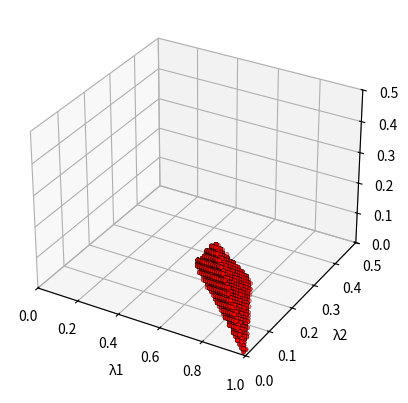
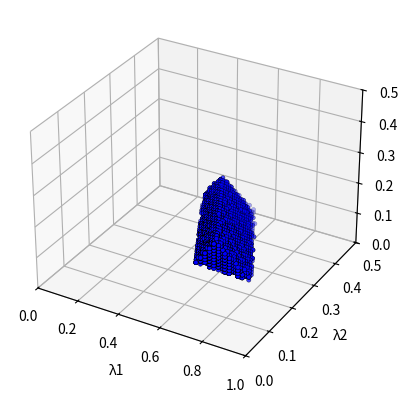
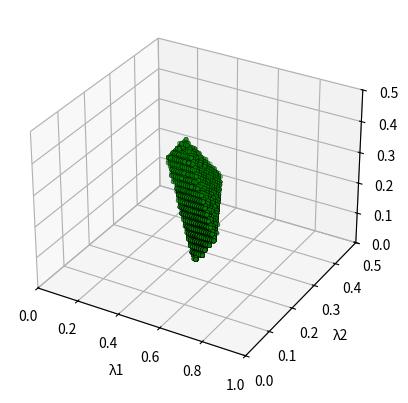
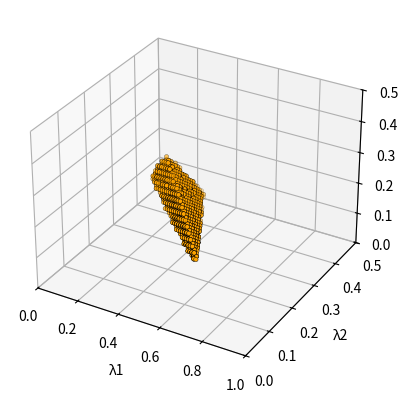
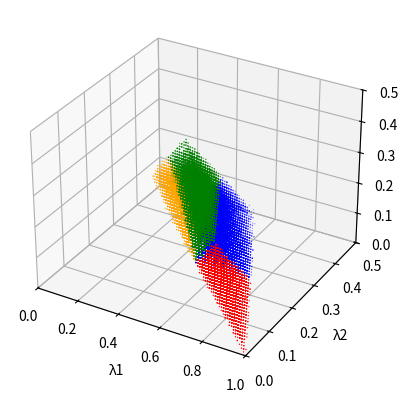
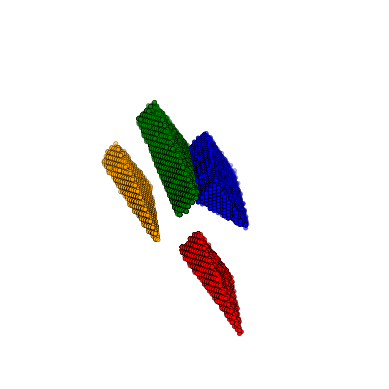
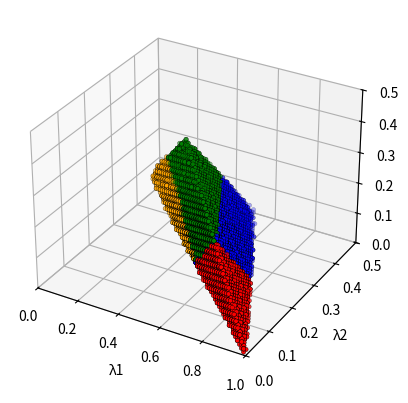

These figures' Python source, in order:
#!/usr/bin/env python3.11 
import numpy as np 
import math 
import matplotlib  
import random
import matplotlib.pyplot as plt
from mpl_toolkits.mplot3d import Axes3D
import numpy as np

# Criteria [x, y, z, alpha]   
# x >= y >= z >= alpha 
# Limits on x: [0.25, 1]
# Limits on y: [0, .5] 
# Limits on z: [0, 1/3]
# Limits on alpha: [0, .25] 


def generate_vector():
    # Start by generating initial random values within their full allowed ranges
    x = random.uniform(0.25, 1)
    y = random.uniform(0, 0.5)
    z = random.uniform(0, 1/3)
    alpha = random.uniform(0, 0.25)
    
    # Calculate their sum
    total = x + y + z + alpha
    
    # Adjust values to sum to 1
    x, y, z, alpha = x / total, y / total, z / total, alpha / total
    
    # Ensure x >= y >= z >= alpha and all constraints are still met
    if not (0.25 <= x <= 1 and 0 <= y <= 0.5 and 0 <= z <= 1/3 and 0 <= alpha <= 0.25):
        return generate_vector()  # Regenerate if conditions fail
    
    return [x, y, z, alpha]

# Ensure that rank vector is in descending order 
def round_and_sort_elements(original_vector):   
    original_vector = np.array(original_vector) 
    round_1 = np.round(original_vector[0], 2)
    round_2 = np.round(original_vector[1], 2)
    round_3 = np.round(original_vector[2], 2)
    round_4 = np.round(original_vector[3], 2) 
    rounded_vector = np.array([round_1, round_2, round_3, round_4]) 
    sorted_and_rounded_vector = np.sort(rounded_vector)
    return sorted_and_rounded_vector[::-1]

vector = generate_vector() 

# Ideal rank vector 
ideal_vector = np.array([[1, 0, 0, 0], [0.5, 0.5, 0, 0], [1/3, 1/3, 1/3, 0], [0.25, 0.25, 0.25, 0.25]]) 

# Calculates distance of  input vector from ideal vector 
def calculate_distance(input_vector, ideal_vector):
    distance_vector = np.array([])
    for vec in ideal_vector:
        if len(vec) != len(input_vector):
            raise ValueError("Vectors must have the same dimensionality")
        distance = np.sqrt(sum((vec[i] - input_vector[i])**2 for i in range(len(input_vector))))
        distance_vector = np.append(distance_vector, distance)
    return distance_vector

# rank is the minimum distance to an ideal rank vector
def calculate_rank(distanced_vector):  
    rank_set = [1, 2, 3, 4]
    calculated_rank = rank_set[np.argmin(distanced_vector)] 
    return calculated_rank

# runs the simulation run_times times 
def num_simulation_runs(run_times):
    plot_vectors = []
    # Check if ideal_vector is defined
    try:
        ideal_vector 
    except NameError:
        print("Error: 'ideal_vector' is not defined.")
        return []
    for i in range(run_times):
        try:
            generated_vector = generate_vector()
            # print(f"Generated Vector: {generated_vector}")
            rounded_sorted_vector = round_and_sort_elements(generated_vector)
            # print(f"Rounded and Sorted Vector: {rounded_sorted_vector}")
            dist_vector = calculate_distance(rounded_sorted_vector, ideal_vector)
            # print(f"Distance Vector: {dist_vector}")
            rank = calculate_rank(dist_vector)
            # print(f"Rank: {rank}")
            plot_vectors.append((np.array(rounded_sorted_vector[0:3]), rank))
        except Exception as e:
            print(f"An error occurred during run {i}: {e}")
            continue

    return plot_vectors

# Testing Area (as necessary)
# -------------------------------------------------------------------------------------------
# print(vector)                                                                             |
# print(round_and_sort_elements(vector))                                                    |
# print(calculate_distance(round_and_sort_elements(vector), ideal_vector))                  |
# print(calculate_rank(calculate_distance(round_and_sort_elements(vector), ideal_vector)))  |
# print(run_sim)                                                                            |
# -------------------------------------------------------------------------------------------



# plot 3d data
def plot_efficient_3d_data(data, point_size=10):
    color_map = {1: 'red', 2: 'blue', 3: 'green', 4: 'orange'}
    
    # Separate data into X, Y, Z and colors
    X = np.array([coords[0] for coords, _ in data])
    Y = np.array([coords[1] for coords, _ in data])
    Z = np.array([coords[2] for coords, _ in data])
    colors = np.array([color_map[marker] for _, marker in data])

    fig = plt.figure()
    ax = fig.add_subplot(111, projection='3d')

    ax.scatter(X, Y, Z, c=colors, marker='o', edgecolors='black', linewidths=.3, s=point_size)  


    # Set labels for axes
    ax.set_xlabel('λ1')
    ax.set_ylabel('λ2')
    ax.set_zlabel('λ3')

    # Set the ranges for each axis
    ax.set_xlim([0, 1])
    ax.set_ylim([0, 0.5])
    ax.set_zlim([0, 0.5])

    # Set the ticks for each axis
    ax.set_xticks(np.linspace(0, 1, num=6))
    ax.set_yticks(np.linspace(0, 0.5, num=6))
    ax.set_zticks(np.linspace(0, 0.5, num=6))

    # Show plot
    plt.show()

# plot 3d data but without graphing background
def plot_blank(data, point_size=10):
    color_map = {1: 'red', 2: 'blue', 3: 'green', 4: 'orange'}
    
    # Separate data into X, Y, Z and colors
    X = np.array([coords[0] for coords, _ in data])
    Y = np.array([coords[1] for coords, _ in data])
    Z = np.array([coords[2] for coords, _ in data])
    colors = np.array([color_map[marker] for _, marker in data])

    fig = plt.figure()
    ax = fig.add_subplot(111, projection='3d')

    ax.scatter(X, Y, Z, c=colors, marker='o', edgecolors='black', linewidths=.3, s=point_size)  

    # Remove axis labels
    ax.set_xlabel('')
    ax.set_ylabel('')
    ax.set_zlabel('')

    # Remove axis ticks
    ax.set_xticks([])
    ax.set_yticks([])
    ax.set_zticks([])

    # Remove grid and axis lines
    ax.grid(False)
    ax.xaxis.pane.fill = False
    ax.yaxis.pane.fill = False
    ax.zaxis.pane.fill = False
    ax.xaxis.pane.set_edgecolor('w')
    ax.yaxis.pane.set_edgecolor('w')
    ax.zaxis.pane.set_edgecolor('w')

    # Turn off the axes
    ax.set_axis_off()

    # Show plot
    plt.show()

# isolate rank 1
def plot_rank_1(data, point_size=10):
    color_map = {1: 'red', 2: 'blue', 3: 'green', 4: 'orange'}

    # Filter the data to include only rank 2 points
    filtered_data = [(coords, marker) for coords, marker in data if marker == 1]
    
    # Separate data into X, Y, Z and colors
    X = np.array([coords[0] for coords, _ in filtered_data])
    Y = np.array([coords[1] for coords, _ in filtered_data])
    Z = np.array([coords[2] for coords, _ in filtered_data])
    colors = np.array([color_map[marker] for _, marker in filtered_data])

    fig = plt.figure()
    ax = fig.add_subplot(111, projection='3d')

    # Scatter plot for filtered data
    ax.scatter(X, Y, Z, c=colors, marker='o', edgecolors='black', linewidths=0.3, s=point_size)  

    # Set labels for axes
    ax.set_xlabel('λ1')
    ax.set_ylabel('λ2')
    ax.set_zlabel('λ3')

    # Set the ranges for each axis
    ax.set_xlim([0, 1])
    ax.set_ylim([0, 0.5])
    ax.set_zlim([0, 0.5])

    # Set the ticks for each axis
    ax.set_xticks(np.linspace(0, 1, num=6))
    ax.set_yticks(np.linspace(0, 0.5, num=6))
    ax.set_zticks(np.linspace(0, 0.5, num=6))

    # Show plot
    plt.show()

# isolate rank 2
def plot_rank_2(data, point_size=10):
    color_map = {1: 'red', 2: 'blue', 3: 'green', 4: 'orange'}

    # Filter the data to include only rank 2 points
    filtered_data = [(coords, marker) for coords, marker in data if marker == 2]
    
    # Separate data into X, Y, Z and colors
    X = np.array([coords[0] for coords, _ in filtered_data])
    Y = np.array([coords[1] for coords, _ in filtered_data])
    Z = np.array([coords[2] for coords, _ in filtered_data])
    colors = np.array([color_map[marker] for _, marker in filtered_data])

    fig = plt.figure()
    ax = fig.add_subplot(111, projection='3d')

    # Scatter plot for filtered data
    ax.scatter(X, Y, Z, c=colors, marker='o', edgecolors='black', linewidths=0.3, s=point_size)  

    # Set labels for axes
    ax.set_xlabel('λ1')
    ax.set_ylabel('λ2')
    ax.set_zlabel('λ3')

    # Set the ranges for each axis
    ax.set_xlim([0, 1])
    ax.set_ylim([0, 0.5])
    ax.set_zlim([0, 0.5])

    # Set the ticks for each axis
    ax.set_xticks(np.linspace(0, 1, num=6))
    ax.set_yticks(np.linspace(0, 0.5, num=6))
    ax.set_zticks(np.linspace(0, 0.5, num=6))

    # Show plot
    plt.show()
# isolate rank 3
def plot_rank_3(data, point_size=10):
    color_map = {1: 'red', 2: 'blue', 3: 'green', 4: 'orange'}

    # Filter the data to include only rank 2 points
    filtered_data = [(coords, marker) for coords, marker in data if marker == 3]
    
    # Separate data into X, Y, Z and colors
    X = np.array([coords[0] for coords, _ in filtered_data])
    Y = np.array([coords[1] for coords, _ in filtered_data])
    Z = np.array([coords[2] for coords, _ in filtered_data])
    colors = np.array([color_map[marker] for _, marker in filtered_data])

    fig = plt.figure()
    ax = fig.add_subplot(111, projection='3d')

    # Scatter plot for filtered data
    ax.scatter(X, Y, Z, c=colors, marker='o', edgecolors='black', linewidths=0.3, s=point_size)  

    # Set labels for axes
    ax.set_xlabel('λ1')
    ax.set_ylabel('λ2')
    ax.set_zlabel('λ3')

    # Set the ranges for each axis
    ax.set_xlim([0, 1])
    ax.set_ylim([0, 0.5])
    ax.set_zlim([0, 0.5])

    # Set the ticks for each axis
    ax.set_xticks(np.linspace(0, 1, num=6))
    ax.set_yticks(np.linspace(0, 0.5, num=6))
    ax.set_zticks(np.linspace(0, 0.5, num=6))

    # Show plot
    plt.show()

# isolate rank 4
def plot_rank_4(data, point_size=10):
    color_map = {1: 'red', 2: 'blue', 3: 'green', 4: 'orange'}

    # Filter the data to include only rank 2 points
    filtered_data = [(coords, marker) for coords, marker in data if marker == 4]
    
    # Separate data into X, Y, Z and colors
    X = np.array([coords[0] for coords, _ in filtered_data])
    Y = np.array([coords[1] for coords, _ in filtered_data])
    Z = np.array([coords[2] for coords, _ in filtered_data])
    colors = np.array([color_map[marker] for _, marker in filtered_data])

    fig = plt.figure()
    ax = fig.add_subplot(111, projection='3d')

    # Scatter plot for filtered data
    ax.scatter(X, Y, Z, c=colors, marker='o', edgecolors='black', linewidths=0.3, s=point_size)  

    # Set labels for axes
    ax.set_xlabel('λ1')
    ax.set_ylabel('λ2')
    ax.set_zlabel('λ3')

    # Set the ranges for each axis
    ax.set_xlim([0, 1])
    ax.set_ylim([0, 0.5])
    ax.set_zlim([0, 0.5])

    # Set the ticks for each axis
    ax.set_xticks(np.linspace(0, 1, num=6))
    ax.set_yticks(np.linspace(0, 0.5, num=6))
    ax.set_zticks(np.linspace(0, 0.5, num=6))

    # Show plot
    plt.show()


# plot small dots graph
def plot_theoretical_small(data, point_size=1):
    color_map = {1: 'red', 2: 'blue', 3: 'green', 4: 'orange'}
    
    # Separate data into X, Y, Z and colors
    X = np.array([coords[0] for coords, _ in data])
    Y = np.array([coords[1] for coords, _ in data])
    Z = np.array([coords[2] for coords, _ in data])
    colors = np.array([color_map[marker] for _, marker in data])

    fig = plt.figure()
    ax = fig.add_subplot(111, projection='3d')

    ax.scatter(X, Y, Z, c=colors, marker='o', edgecolors='none', linewidths=.1, s=point_size)  


    # Set labels for axes
    ax.set_xlabel('λ1')
    ax.set_ylabel('λ2')
    ax.set_zlabel('λ3')

    # Set the ranges for each axis
    ax.set_xlim([0, 1])
    ax.set_ylim([0, 0.5])
    ax.set_zlim([0, 0.5])

    # Set the ticks for each axis
    ax.set_xticks(np.linspace(0, 1, num=6))
    ax.set_yticks(np.linspace(0, 0.5, num=6))
    ax.set_zticks(np.linspace(0, 0.5, num=6))

    # Show plot
    plt.show()

# modify vectors to make exploded graph
def modify_vectors(data):
    # Define modifications for each value of n
    modifications = {
        1: [0, 0, 0],
        2: [0, 0.1, 0.1],
        3: [0, 0, 0.1],
        4: [-0.1, 0, 0]
    }
    
    # Create an empty list to store the modified vectors
    modified_data = []
    
    # Process each vector and its associated number
    for vector, n in data:
        # Extract coordinates of the vector
        x, y, z = vector
        
        # Retrieve the modification vector based on the value of n
        dx, dy, dz = modifications.get(n, [0, 0, 0])
        
        # Compute the new coordinates by adding the modifications
        new_vector = (x + dx, y + dy, z + dz)
        
        # Append the modified vector and original number to the result list
        modified_data.append((new_vector, n))
    
    return modified_data

# Set number of plot points 
run_sim = num_simulation_runs(100000)
modified_sim = modify_vectors(run_sim) 

def percent_rank(data):
    from collections import Counter
    
    # Extract numbers from the second position in each tuple
    numbers = [num for _, num in data]
    
    # Count occurrences of each number
    count = Counter(numbers)
    
    # Calculate total number of elements
    total = sum(count.values())
    
    # Calculate and print percentage of each number from 1 to 4
    for num in range(1, 5):
        if num in count:
            percentage = (count[num] / total) * 100
        else:
            percentage = 0
        print(f"Percentage of Rank {num}: {percentage:.2f}%")


# Call the function to plot the data  
# print(run_sim)
percent_rank(run_sim)
plot_rank_1(run_sim)
plot_rank_2(run_sim)
plot_rank_3(run_sim)
plot_rank_4(run_sim) 
plot_theoretical_small(run_sim)
plot_blank(modified_sim)
plot_efficient_3d_data(run_sim)
